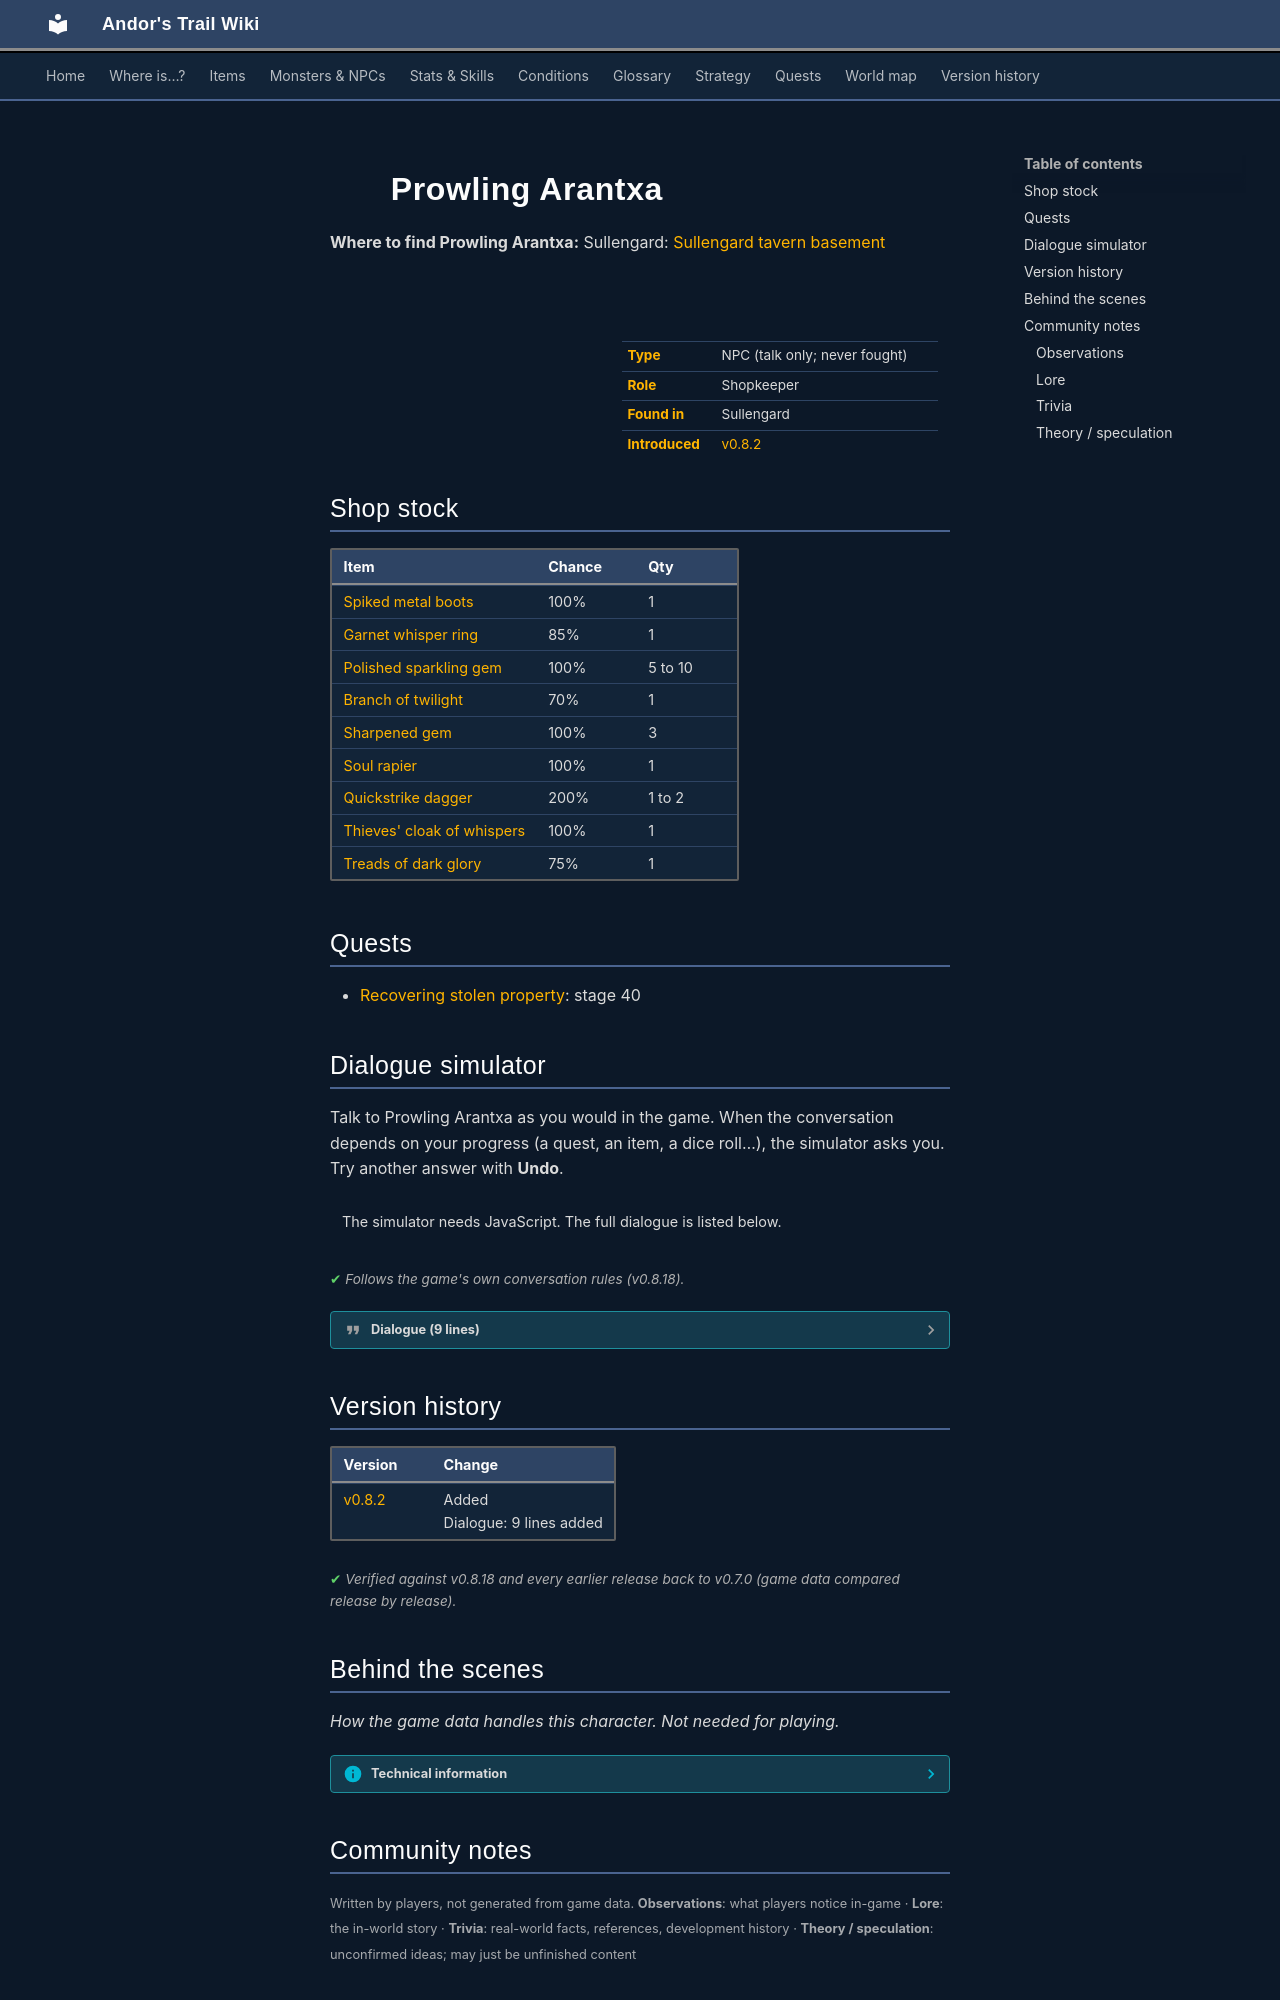

repository: asdfghjkl628/Andor-s-Trail-Wikiiii · page: monsters/sullengard_arantxa/index.html · generator: mkdocs

---
description: "Prowling Arantxa is a non-player character (NPC) in Andor's Trail, found in Sullengard. Shopkeeper."
---

# ![](../assets/icons/monsters/monsters_rogue1_0.png){ .sprite } Prowling Arantxa

**Where to find Prowling Arantxa:** Sullengard: [Sullengard tavern basement](../maps/sullengard_tavern_basement.md#pin-npc-sullengard_arantxa)

<div class="infobox" markdown>

<p class="ib-img"><img class="sprite" src="../../assets/icons/monsters/monsters_rogue1_0.png" alt=""></p>

| | |
|---|---|
| **Type** | NPC (talk only; never fought) |
| **Role** | Shopkeeper |
| **Found in** | Sullengard |
| **Introduced** | [v0.8.2](../versions/0.8.2.md) |

</div>

## Shop stock

| Item | Chance | Qty |
|---|---|---|
| [Spiked metal boots](../items/boots_spiked.md) | 100% | 1 |
| [Garnet whisper ring](../items/old_lady_ring.md) | 85% | 1 |
| [Polished sparkling gem](../items/gem5.md) | 100% | 5 to 10 |
| [Branch of twilight](../items/branch_of_twilight.md) | 70% | 1 |
| [Sharpened gem](../items/gem4.md) | 100% | 3 |
| [Soul rapier](../items/soul_rapier.md) | 100% | 1 |
| [Quickstrike dagger](../items/quickdagger1.md) | 200% | 1 to 2 |
| [Thieves' cloak of whispers](../items/thieve_clock_whispers.md) | 100% | 1 |
| [Treads of dark glory](../items/shoe_dark_glory.md) | 75% | 1 |

## Quests

- [Recovering stolen property](../quests/sullengard_recover_items.md): stage 40

## Dialogue simulator

Talk to Prowling Arantxa as you would in the game. When the conversation depends on your progress (a quest, an item, a dice roll…), the simulator asks you. Try another answer with **Undo**.

<div class="dlg-sim" data-src="../../assets/dialogue/sullengard_arantxa_0.json" data-npc="Prowling Arantxa" markdown="0"><noscript>The simulator needs JavaScript. The full dialogue is listed below.</noscript></div>

<p class="verified">Follows the game's own conversation rules (v0.8.18).</p>

??? quote "Dialogue (9 lines)"

    *Exactly as in the game files. Each line appears once; links jump to where a choice leads.*

    <span id="d-sullengard_arantxa_0"></span>**`sullengard_arantxa_0`** *(silent check: the first matching branch below is taken)*

    - branch 1 *(if latest stage of [Recovering stolen property](../quests/sullengard_recover_items.md#stage-30) is 30; reached stage 23 of [Sullengard story flags (hidden flag)](../quests/sullengard_hidden.md#stage-23); reached stage 24 of [Sullengard story flags (hidden flag)](../quests/sullengard_hidden.md#stage-24); reached stage 25 of [Sullengard story flags (hidden flag)](../quests/sullengard_hidden.md#stage-25))* → [sullengard_arantxa_10](#d-sullengard_arantxa_10)
    - branch 2 → [sullengard_arantxa_sell](#d-sullengard_arantxa_sell)

    <span id="d-sullengard_arantxa_10"></span>**`sullengard_arantxa_10`** Prowling Arantxa: “I saw you talking with Gaelian and many other people in town. May I ask about what?”

    - “None of your business.” → *conversation ends*
    - “I'm looking into the armory break-in and robbery.” → [sullengard_arantxa_20](#d-sullengard_arantxa_20)

    <span id="d-sullengard_arantxa_sell"></span>**`sullengard_arantxa_sell`** Prowling Arantxa: “Do you want to take a look at any of 'my stuff'? It's all for sale at the right price.”

    - “Yes. I could use some item upgrades.” → *shop opens*
    - “No, I'm good for now.” → *conversation ends*

    <span id="d-sullengard_arantxa_20"></span>**`sullengard_arantxa_20`** Prowling Arantxa: “Are you sure that you want to involve yourself in such affairs?”

    - “Why, what's this about?” → [sullengard_arantxa_30](#d-sullengard_arantxa_30)

    <span id="d-sullengard_arantxa_30"></span>**`sullengard_arantxa_30`** Prowling Arantxa: “Well I don't know much. All I know is 'the lost traveler', whom I've never seen before, approached me recently with a couple of items that he wanted me to buy.”

    - Next → [sullengard_arantxa_40](#d-sullengard_arantxa_40)

    <span id="d-sullengard_arantxa_40"></span>**`sullengard_arantxa_40`** Prowling Arantxa: “Since I recognized a couple of them as being Zaccheria's, I refused to buy them.”

    - “Really? That's honestly the only reason why you didn't buy them?” → [sullengard_arantxa_50](#d-sullengard_arantxa_50)

    <span id="d-sullengard_arantxa_50"></span>**`sullengard_arantxa_50`** Prowling Arantxa: “What is that supposed to mean?”

    - “Well, let's be honest. You are a thief after all.” → [sullengard_arantxa_60](#d-sullengard_arantxa_60)

    <span id="d-sullengard_arantxa_60"></span>**`sullengard_arantxa_60`** Prowling Arantxa: “You see kid, here in Sullengard, we have a working agreement with the townspeople. They pay us for our services and we do not steal from them.” — **effects:** sets stage 40 of [Recovering stolen property](../quests/sullengard_recover_items.md#stage-40)

    - “That makes good business sense.” → [sullengard_arantxa_70](#d-sullengard_arantxa_70)

    <span id="d-sullengard_arantxa_70"></span>**`sullengard_arantxa_70`** Prowling Arantxa: “Now if I were you, I would approach 'the lost traveler' very carefully. He is desperate and desperate people have been known to be unpredictable.”

    - “Thank you, friend and I will be careful.” → *conversation ends*



## Version history

| Version | Change |
|---|---|
| [v0.8.2](../versions/0.8.2.md) | Added<br>Dialogue: 9 lines added |

<p class="verified">Verified against v0.8.18 and every earlier release back to v0.7.0 (game data compared release by release).</p>


## Behind the scenes

*How the game data handles this character. Not needed for playing.*

??? info "Technical information"

    | | |
    |---|---|
    | Entry ID | `sullengard_arantxa` |
    | Type (wiki) | NPC |
    | Spawn group | `sullengard_arantxa` |
    | Loot table | `sullengard_arantxa_dl` |
    | Conversation | `sullengard_arantxa_0` |
    | Faction | – |
    | Movement | – |
    | Icon | `monsters_rogue1:0` |
    | Defined in | `res/raw/monsterlist_sullengard.json` |

    Raw data:

    ```json
    {
     "id": "sullengard_arantxa",
     "name": "Prowling Arantxa",
     "iconID": "monsters_rogue1:0",
     "unique": 1,
     "monsterClass": "humanoid",
     "spawnGroup": "sullengard_arantxa",
     "phraseID": "sullengard_arantxa_0",
     "droplistID": "sullengard_arantxa_dl"
    }
    ```


## Community notes

<small>Written by players, not generated from game data. **Observations**: what players notice in-game · **Lore**: the in-world story · **Trivia**: real-world facts, references, development history · **Theory / speculation**: unconfirmed ideas; may just be unfinished content</small>
